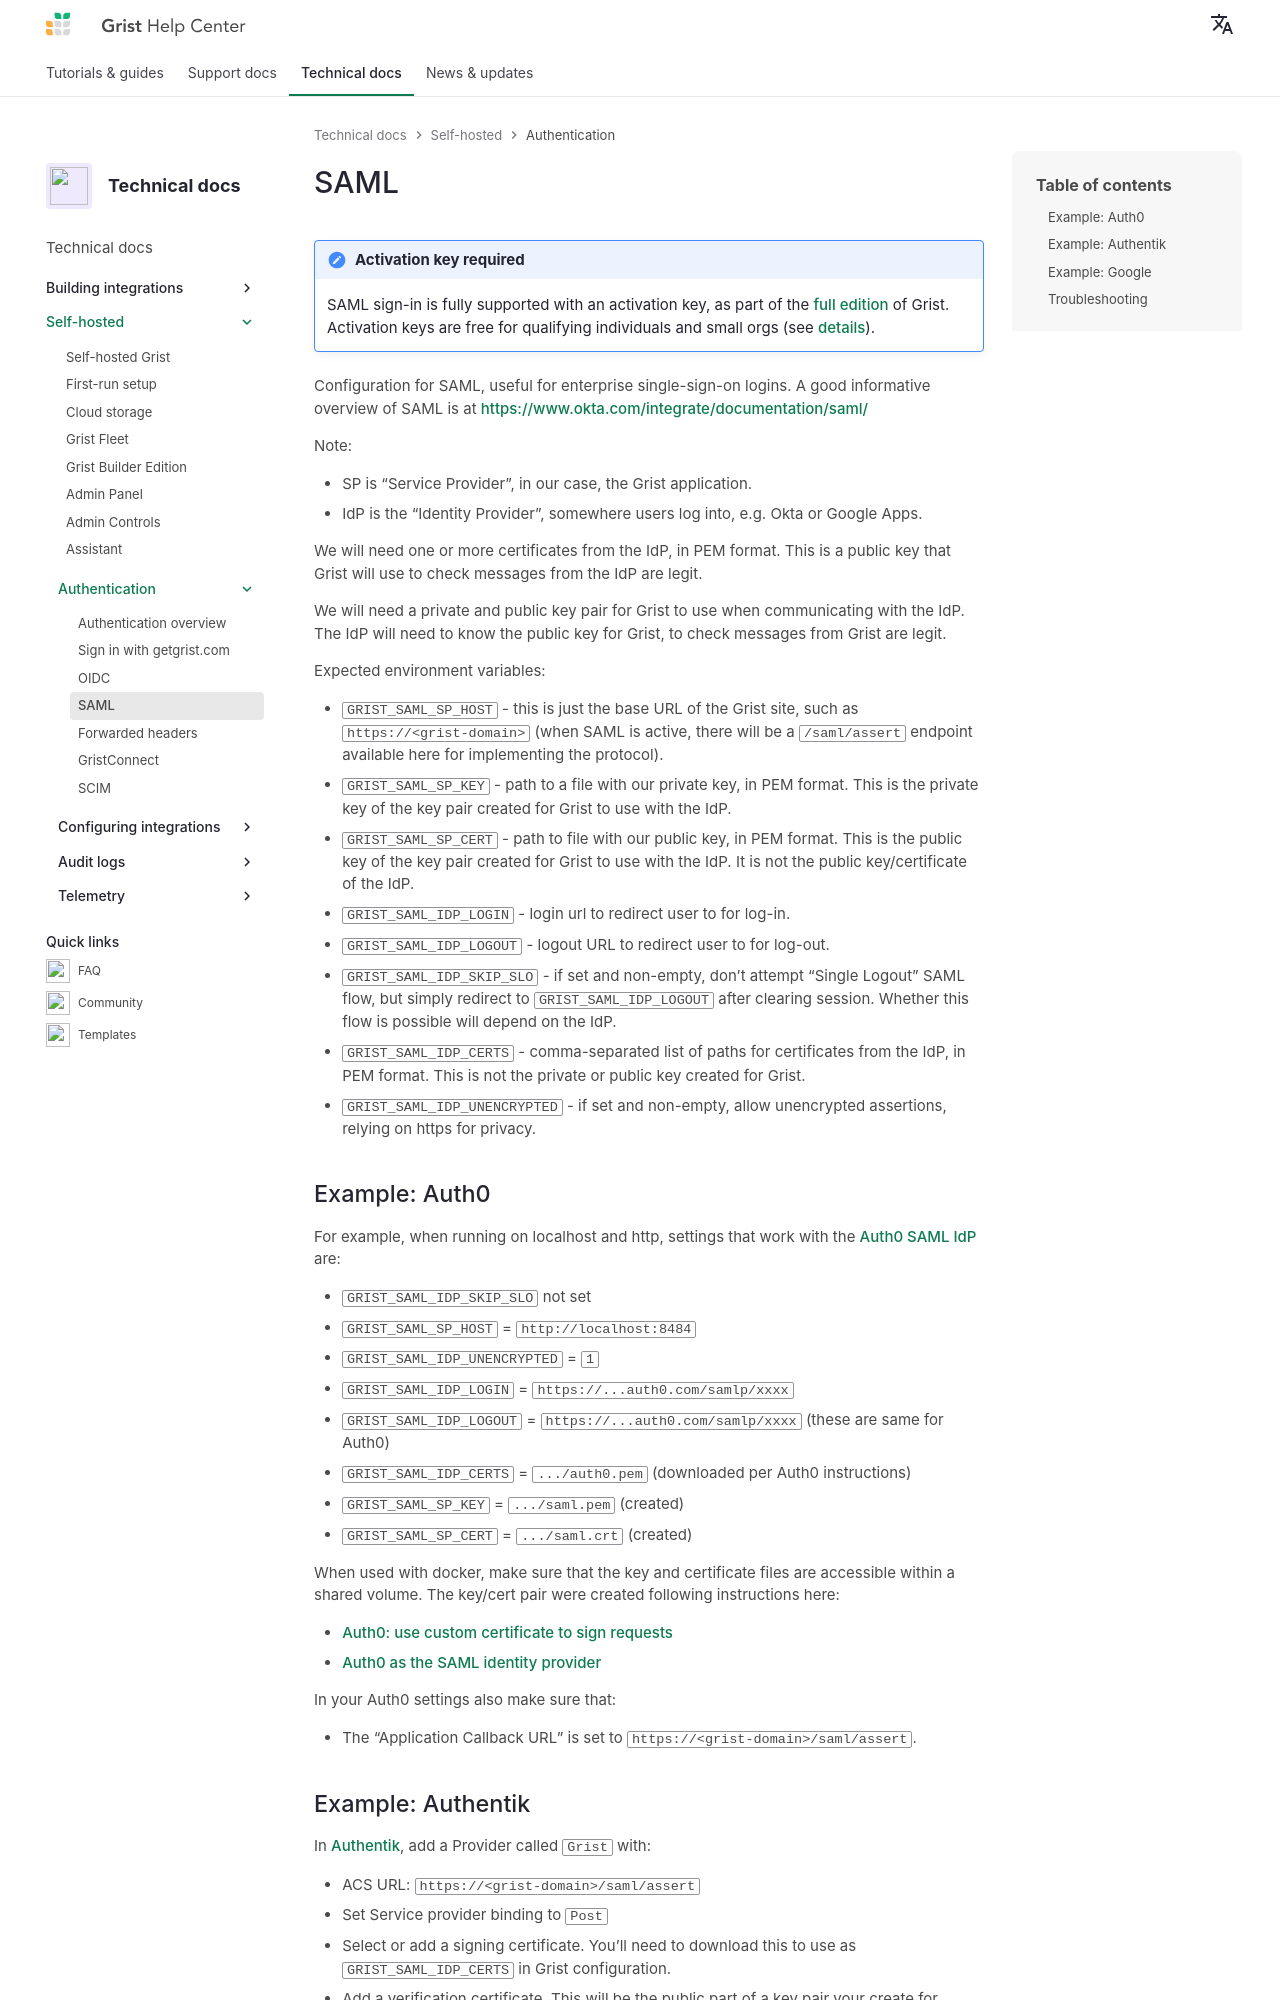

repository: gristlabs/grist-help · page: install/saml/index.html · generator: mkdocs

SAML {: .tag-core .tag-ee }
====

Configuration for SAML, useful for enterprise single-sign-on logins.
A good informative overview of SAML is at <https://www.okta.com/integrate/documentation/saml/>

Note:

  * SP is "Service Provider", in our case, the Grist application.
  * IdP is the "Identity Provider", somewhere users log into, e.g. Okta or Google Apps.

We will need one or more certificates from the IdP, in PEM format. This is a public
key that Grist will use to check messages from the IdP are legit.

We will need a private and public key pair for Grist to use when communicating with
the IdP. The IdP will need to know the public key for Grist, to check messages from
Grist are legit.

Expected environment variables:

  * `GRIST_SAML_SP_HOST` - this is just the base URL of the Grist site,
    such as `https://<grist-domain>` (when SAML is active, there will
	be a `/saml/assert` endpoint available here for implementing the protocol).
  * `GRIST_SAML_SP_KEY` - path to a file with our private key, in PEM format.
    This is the private key of the key pair created for Grist to use with the IdP.
  * `GRIST_SAML_SP_CERT` - path to file with our public key, in PEM format.
    This is the public key of the key pair created for Grist to use with the IdP.
	It is not the public key/certificate of the IdP.
  * `GRIST_SAML_IDP_LOGIN` - login url to redirect user to for log-in.
  * `GRIST_SAML_IDP_LOGOUT` - logout URL to redirect user to for log-out.
  * `GRIST_SAML_IDP_SKIP_SLO` - if set and non-empty, don't attempt "Single Logout"
    SAML flow, but simply redirect to `GRIST_SAML_IDP_LOGOUT` after clearing session.
	Whether this flow is possible will depend on the IdP.
  * `GRIST_SAML_IDP_CERTS` - comma-separated list of paths for certificates
    from the IdP, in PEM format. This is not the private or public key created for Grist.
  * `GRIST_SAML_IDP_UNENCRYPTED` - if set and non-empty, allow unencrypted assertions,
    relying on https for privacy.

## Example: Auth0

For example, when running on localhost and http, settings that work with the
[Auth0 SAML IdP](https://auth0.com/docs/protocols/saml-protocol/configure-auth0-as-saml-identity-provider) are:

  * `GRIST_SAML_IDP_SKIP_SLO` not set
  * `GRIST_SAML_SP_HOST` = `http://localhost:8484`
  * `GRIST_SAML_IDP_UNENCRYPTED` = `1`
  * `GRIST_SAML_IDP_LOGIN` = `https://...auth0.com/samlp/xxxx`
  * `GRIST_SAML_IDP_LOGOUT` = `https://...auth0.com/samlp/xxxx`  (these are same for Auth0)
  * `GRIST_SAML_IDP_CERTS` = `.../auth0.pem` (downloaded per Auth0 instructions)
  * `GRIST_SAML_SP_KEY` = `.../saml.pem` (created)
  * `GRIST_SAML_SP_CERT` = `.../saml.crt` (created)

When used with docker, make sure that the key and certificate files are accessible
within a shared volume. The key/cert pair were created following instructions here:

  * [Auth0: use custom certificate to sign requests](https://auth0.com/docs/protocols/saml-protocol/saml-sso-integrations/sign-and-encrypt-saml-requests#use-custom-certificate-to-sign-requests)
  * [Auth0 as the SAML identity provider](https://auth0.com/docs/protocols/saml-protocol/saml-sso-integrations/sign-and-encrypt-saml-requests#auth0-as-the-saml-identity-provider)

In your Auth0 settings also make sure that:

 * The "Application Callback URL" is set to `https://<grist-domain>/saml/assert`.
